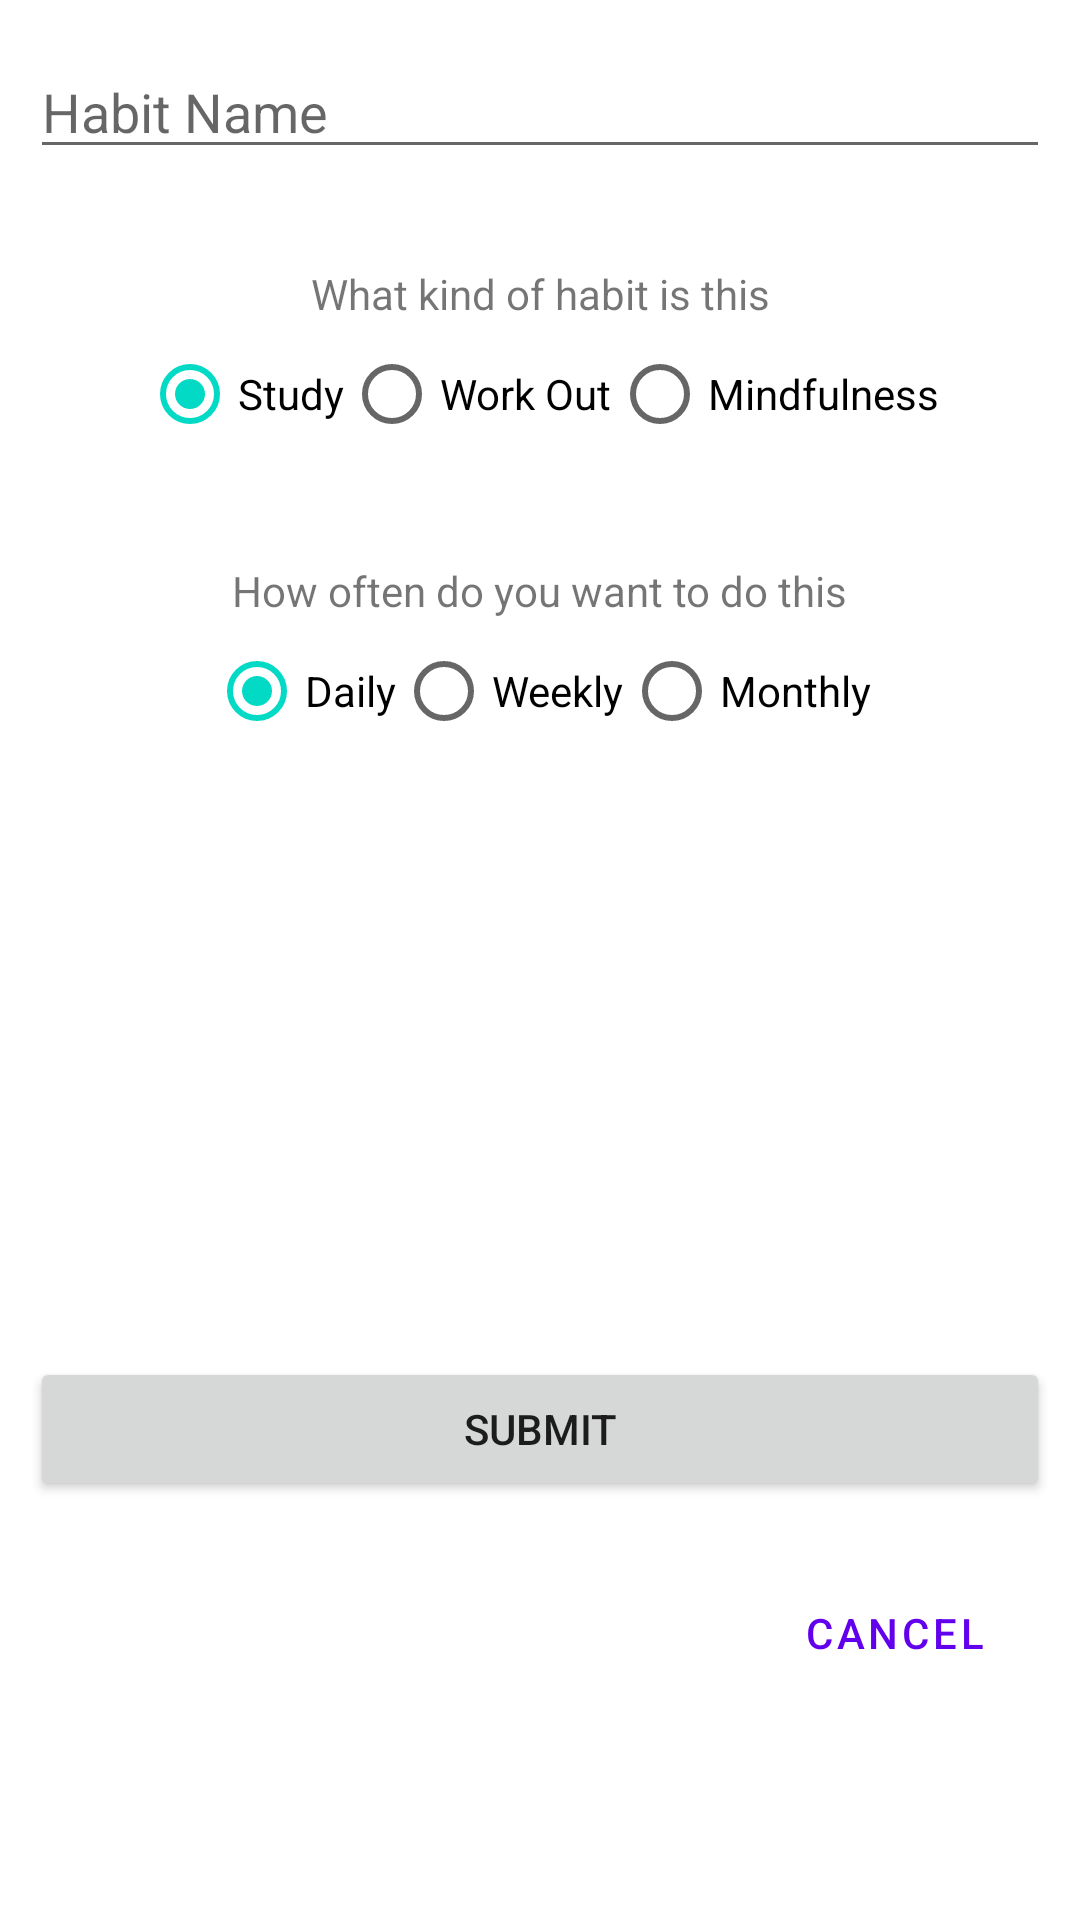

Android layout source for this screen:
<!-- AndroidManifest.xml: application theme Theme.HabitTracker -->
<!-- res/layout/fragment_create_habit.xml -->
<?xml version="1.0" encoding="utf-8"?>
<androidx.constraintlayout.widget.ConstraintLayout xmlns:android="http://schemas.android.com/apk/res/android"
    xmlns:app="http://schemas.android.com/apk/res-auto"
    xmlns:tools="http://schemas.android.com/tools"
    android:layout_width="match_parent"
    android:layout_height="match_parent"
    android:padding="10dp"
    tools:context=".CreateHabitFragment" >

    <EditText
        android:id="@+id/editTextHabitName"
        android:layout_width="0dp"
        android:layout_height="wrap_content"
        android:layout_marginTop="5dp"
        android:ems="10"
        android:hint="@string/habit_name"
        android:inputType="text"
        app:layout_constraintEnd_toEndOf="parent"
        app:layout_constraintStart_toStartOf="parent"
        app:layout_constraintTop_toTopOf="parent" />

    <Button
        android:id="@+id/buttonSubmit"
        android:layout_width="0dp"
        android:layout_height="wrap_content"
        android:layout_marginTop="396dp"
        android:text="@string/submit_label"
        app:layout_constraintEnd_toEndOf="parent"
        app:layout_constraintHorizontal_bias="0.842"
        app:layout_constraintStart_toStartOf="parent"
        app:layout_constraintTop_toBottomOf="@+id/editTextHabitName" />

    <Button
        android:id="@+id/buttonCancel"
        style="@style/Widget.MaterialComponents.Button.TextButton"
        android:layout_width="wrap_content"
        android:layout_height="wrap_content"
        android:layout_marginTop="20dp"
        android:layout_marginEnd="8dp"
        android:text="@string/cancel_label"
        app:layout_constraintEnd_toEndOf="parent"
        app:layout_constraintTop_toBottomOf="@+id/buttonSubmit" />

    <TextView
        android:id="@+id/labelDropDown"
        android:layout_width="wrap_content"
        android:layout_height="wrap_content"
        android:layout_marginTop="32dp"
        android:text="What kind of habit is this"
        app:layout_constraintEnd_toEndOf="parent"
        app:layout_constraintStart_toStartOf="parent"
        app:layout_constraintTop_toBottomOf="@+id/editTextHabitName" />

    <RadioGroup
        android:id="@+id/typeSelector"
        android:layout_width="wrap_content"
        android:layout_height="wrap_content"
        android:checkedButton="@id/rbStudy"
        android:orientation="horizontal"
        app:layout_constraintEnd_toEndOf="parent"
        app:layout_constraintStart_toStartOf="parent"
        app:layout_constraintTop_toBottomOf="@+id/labelDropDown">

        <RadioButton
            android:id="@+id/rbStudy"
            android:layout_width="match_parent"
            android:layout_height="wrap_content"
            android:text="Study" />

        <RadioButton
            android:id="@+id/rbWorkOut"
            android:layout_width="match_parent"
            android:layout_height="wrap_content"
            android:text="Work Out"

            />

        <RadioButton
            android:id="@+id/rbMind"
            android:layout_width="match_parent"
            android:layout_height="wrap_content"
            android:text="Mindfulness" />
    </RadioGroup>
    <TextView
        android:id="@+id/labelFreq"
        android:layout_width="wrap_content"
        android:layout_height="wrap_content"
        android:layout_marginTop="32dp"
        android:text="How often do you want to do this"
        app:layout_constraintEnd_toEndOf="parent"
        app:layout_constraintStart_toStartOf="parent"
        app:layout_constraintTop_toBottomOf="@+id/typeSelector" />
    <RadioGroup
        android:id="@+id/freqChooser"
        android:layout_width="wrap_content"
        android:layout_height="wrap_content"
        android:checkedButton="@id/rbDaily"
        android:orientation="horizontal"
        app:layout_constraintEnd_toEndOf="parent"
        app:layout_constraintStart_toStartOf="parent"
        app:layout_constraintTop_toBottomOf="@+id/labelFreq">

        <RadioButton
            android:id="@+id/rbDaily"
            android:layout_width="match_parent"
            android:layout_height="wrap_content"
            android:text="Daily" />

        <RadioButton
            android:id="@+id/rbWeekly"
            android:layout_width="match_parent"
            android:layout_height="wrap_content"
            android:text="Weekly" />

        <RadioButton
            android:id="@+id/rbMonthly"
            android:layout_width="match_parent"
            android:layout_height="wrap_content"
            android:text="Monthly" />

    </RadioGroup>

</androidx.constraintlayout.widget.ConstraintLayout>
<!-- resources referenced by this layout -->
<resources>
  <string name="cancel_label">Cancel</string>
  <string name="habit_name">Habit Name</string>
  <string name="submit_label">Submit</string>
  <style name="Theme.HabitTracker" parent="Theme.MaterialComponents.DayNight.NoActionBar">
          
          <item name="colorPrimary">@color/purple_500</item>
          <item name="colorPrimaryVariant">@color/purple_700</item>
          <item name="colorOnPrimary">@color/white</item>
          
          <item name="colorSecondary">@color/teal_200</item>
          <item name="colorSecondaryVariant">@color/teal_700</item>
          <item name="colorOnSecondary">@color/black</item>
          
          <item name="android:statusBarColor">?attr/colorPrimaryVariant</item>
          
      </style>
  <color name="purple_500">#FF6200EE</color>
  <color name="purple_700">#FF3700B3</color>
  <color name="white">#FFFFFFFF</color>
  <color name="teal_200">#FF03DAC5</color>
  <color name="teal_700">#FF018786</color>
  <color name="black">#FF000000</color>
</resources>
